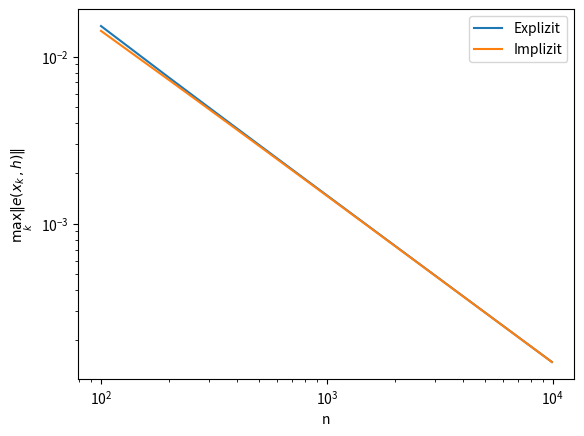
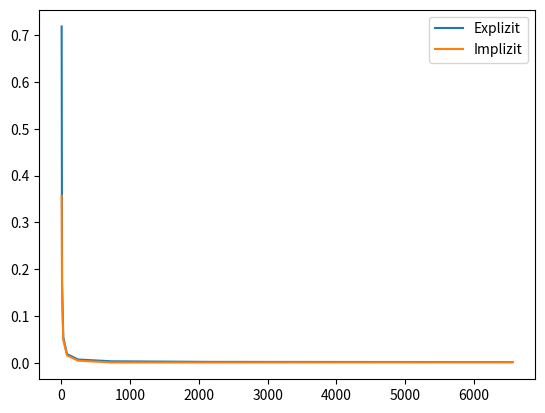
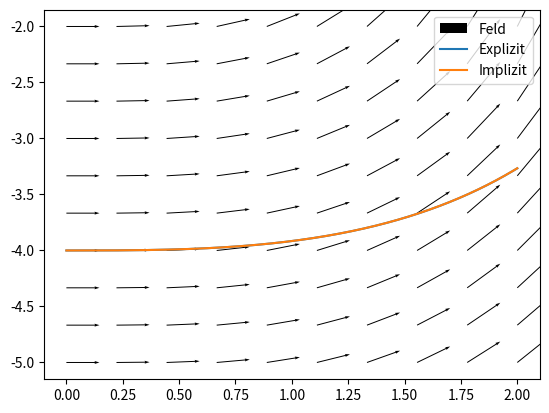

These figures' Python source, in order:
import numpy as np
import numpy.linalg as lin
import matplotlib.pyplot as plt
import sympy as sp
import scipy as scipy
from scipy.linalg import solve_triangular


def ExpEuler(start, X, N, f):
    [x0, y0]=start

    h = (X-x0) / N
    x = []
    y = []
    x.append(x0)
    y.append(y0)

    for i in range(N):
        x.append(x[i] + h)
        k = f(x[i],y[i])
        y.append(y[i] + h*k)

    return np.array(x),np.array(y)


# y' = -4y, y(0) = 1
def f(x,y):
    return -4*y

# Explizit
n = range(100,10000,100)
err = []
for ns in n:
    x,y = ExpEuler([0,1], 2, ns, f)
    analytic = np.exp(-4 * x)
    err.append(np.linalg.norm(y-analytic,np.inf)) # ya(x) ist die exakte Lösung

plt.loglog(n,err,'-')
plt.xlabel('n')
plt.ylabel(r'$\max_k \|e(x_k,h)\|$')
plt.grid()
#plt.show()


# Implizit


def ImpEuler(start, X, N, f, df ,tol=1e-8):
    [x0, y0]=start

    h = (X-x0) / N
    x = []
    y = []
    x.append(x0)
    y.append(y0)
    k = f(x[0], y[0])

    for i in range(N):
        x.append(x[i] + h)
        r = k - f(x[i]+h,y[i]+h*k)
        
        while np.abs(r) > tol:
            J = df(x[i]+h,y[i]+h*k)
            dk = -r/(1-h*J)
            k = k + dk
            r = k - f(x[i]+h,y[i]+h*k)

        y.append(y[i] + h*k)

    return np.array(x),np.array(y)


# y' = -4y, y(0) = 1
def f(x,y):
    return -4*y


def df(x,y):
    return -4

n = range(100,10000,100)
err = []
for ns in n:
    x,y = ImpEuler([0,1], 2, ns, f, df)
    analytic = np.exp(-4 * x)
    err.append(np.linalg.norm(y-analytic,np.inf)) # ya(x) ist die exakte Lösung

plt.loglog(n,err,'-')
plt.xlabel('n')
plt.ylabel(r'$\max_k \|e(x_k,h)\|$')
plt.legend(['Explizit', 'Implizit'])
plt.grid()
plt.show()


# Aufgabe 6
# f = -x^2/y(x)    y(0) = -4

def f(x,y):
    return -(x**2)/y

def df(x,y):
    return (x**2)/(y**2)


x = np.array(range(0,2000))/1000
analytic = -np.sqrt(16-(2*x**3)/3)

j = np.array([1,2,3,4,5,6,7,8])

errImp = []
errExp = []

for js in j:

    N = 3 ** js
    x1,y1 = ExpEuler([0,-4], 2, N, f,)
    x2,y2 = ImpEuler([0,-4], 2, N, f, df)

    errImp.append(np.abs(analytic[-1] - y1[-1]))
    errExp.append(np.abs(analytic[-1] - y2[-1]))

plt.plot(3**j, errExp, 3**j, errImp)
plt.legend(['Explizit', 'Implizit'])
plt.show()

x,y = np.meshgrid(np.linspace(0,2,10),np.linspace(-5,-2,10))
u = 1
v = f(x,y)
plt.quiver(x,y,u,v, scale=15, width=0.002)
plt.plot(x1,y1,x2,y2)
plt.legend(['Feld', 'Explizit', 'Implizit'])
plt.show()
